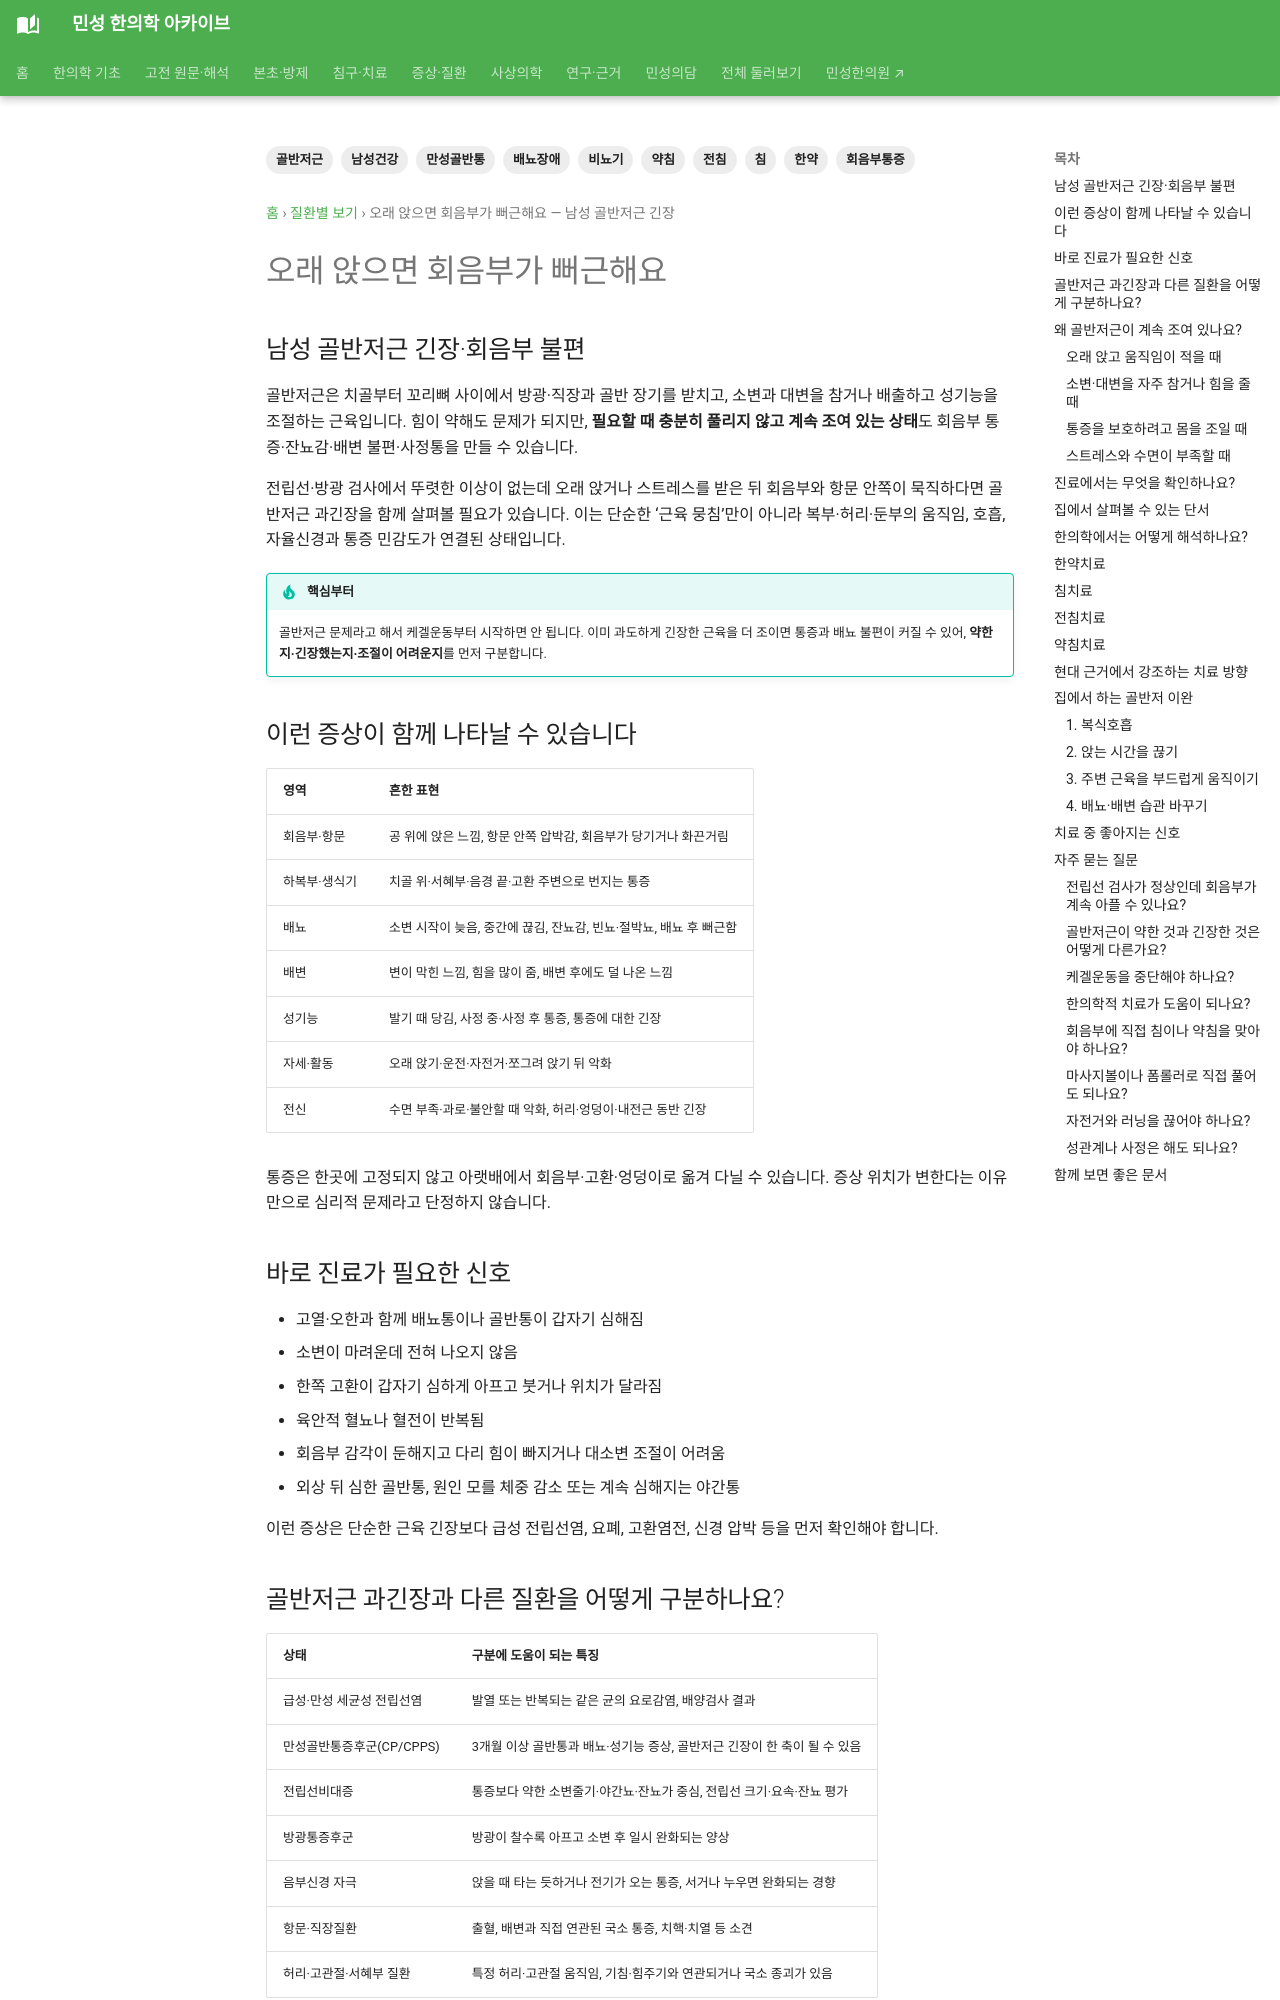

repository: joowon1111/minseong-korean-medicine-wiki · page: conditions/pelvic-floor-tension-men/index.html · generator: mkdocs

---
title: 오래 앉으면 회음부가 뻐근해요 — 남성 골반저근 긴장
description: 전립선 검사에는 이상이 없는데 회음부·항문·아랫배가 불편할 때, 남성 골반저근 과긴장의 증상과 한의치료·이완 방법을 안내합니다.
tags: [비뇨기, 남성건강, 골반저근, 회음부통증, 만성골반통, 배뇨장애, 침, 전침, 약침, 한약]
status: 검토완료
last_reviewed: 2026-08-28
---

# 오래 앉으면 회음부가 뻐근해요

## 남성 골반저근 긴장·회음부 불편

골반저근은 치골부터 꼬리뼈 사이에서 방광·직장과 골반 장기를 받치고, 소변과 대변을 참거나 배출하고 성기능을 조절하는 근육입니다. 힘이 약해도 문제가 되지만, **필요할 때 충분히 풀리지 않고 계속 조여 있는 상태**도 회음부 통증·잔뇨감·배변 불편·사정통을 만들 수 있습니다.

전립선·방광 검사에서 뚜렷한 이상이 없는데 오래 앉거나 스트레스를 받은 뒤 회음부와 항문 안쪽이 묵직하다면 골반저근 과긴장을 함께 살펴볼 필요가 있습니다. 이는 단순한 ‘근육 뭉침’만이 아니라 복부·허리·둔부의 움직임, 호흡, 자율신경과 통증 민감도가 연결된 상태입니다.

!!! tip "핵심부터"
    골반저근 문제라고 해서 케겔운동부터 시작하면 안 됩니다. 이미 과도하게 긴장한 근육을 더 조이면 통증과 배뇨 불편이 커질 수 있어, **약한지·긴장했는지·조절이 어려운지**를 먼저 구분합니다.

## 이런 증상이 함께 나타날 수 있습니다

| 영역 | 흔한 표현 |
|---|---|
| 회음부·항문 | 공 위에 앉은 느낌, 항문 안쪽 압박감, 회음부가 당기거나 화끈거림 |
| 하복부·생식기 | 치골 위·서혜부·음경 끝·고환 주변으로 번지는 통증 |
| 배뇨 | 소변 시작이 늦음, 중간에 끊김, 잔뇨감, 빈뇨·절박뇨, 배뇨 후 뻐근함 |
| 배변 | 변이 막힌 느낌, 힘을 많이 줌, 배변 후에도 덜 나온 느낌 |
| 성기능 | 발기 때 당김, 사정 중·사정 후 통증, 통증에 대한 긴장 |
| 자세·활동 | 오래 앉기·운전·자전거·쪼그려 앉기 뒤 악화 |
| 전신 | 수면 부족·과로·불안할 때 악화, 허리·엉덩이·내전근 동반 긴장 |

통증은 한곳에 고정되지 않고 아랫배에서 회음부·고환·엉덩이로 옮겨 다닐 수 있습니다. 증상 위치가 변한다는 이유만으로 심리적 문제라고 단정하지 않습니다.

## 바로 진료가 필요한 신호

- 고열·오한과 함께 배뇨통이나 골반통이 갑자기 심해짐
- 소변이 마려운데 전혀 나오지 않음
- 한쪽 고환이 갑자기 심하게 아프고 붓거나 위치가 달라짐
- 육안적 혈뇨나 혈전이 반복됨
- 회음부 감각이 둔해지고 다리 힘이 빠지거나 대소변 조절이 어려움
- 외상 뒤 심한 골반통, 원인 모를 체중 감소 또는 계속 심해지는 야간통

이런 증상은 단순한 근육 긴장보다 급성 전립선염, 요폐, 고환염전, 신경 압박 등을 먼저 확인해야 합니다.
